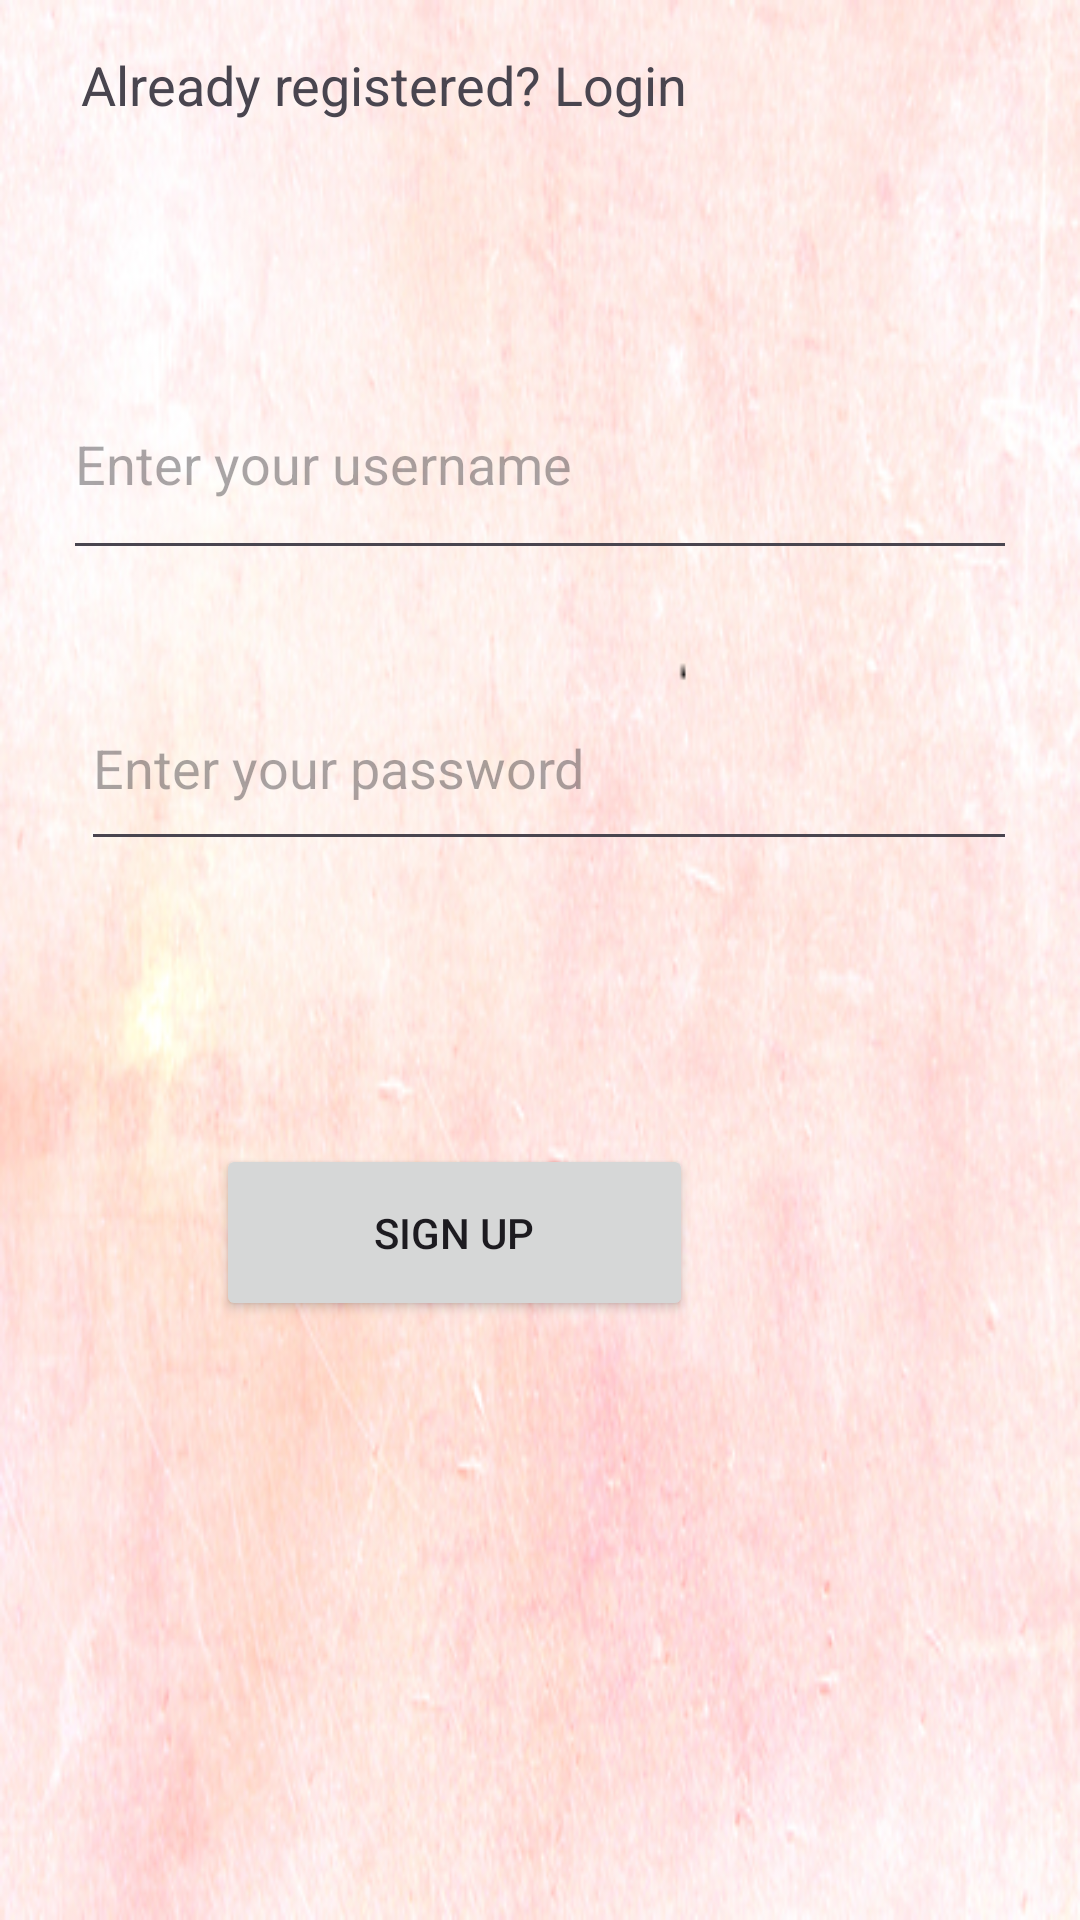

Android layout source for this screen:
<!-- AndroidManifest.xml: application theme Theme.Intorn -->
<!-- res/layout/activity_signup.xml -->
<?xml version="1.0" encoding="utf-8"?>
<androidx.constraintlayout.widget.ConstraintLayout
    xmlns:android="http://schemas.android.com/apk/res/android"
    xmlns:app="http://schemas.android.com/apk/res-auto"
    xmlns:tools="http://schemas.android.com/tools"
    android:background="@drawable/pink"
    android:layout_width="match_parent"
    android:layout_height="match_parent"
    android:padding="16dp"
    tools:context=".SignupActivity">


    <EditText
        android:id="@+id/signupUsername"
        android:layout_width="318dp"
        android:layout_height="74dp"
        android:layout_marginTop="100dp"
        android:ems="10"
        android:hint="Enter your username"
        android:inputType="text"
        app:layout_constraintEnd_toEndOf="parent"
        app:layout_constraintStart_toStartOf="parent"
        app:layout_constraintTop_toTopOf="parent" />

    <EditText
        android:id="@+id/signupPassword"
        android:layout_width="312dp"
        android:layout_height="65dp"
        android:layout_marginTop="32dp"
        android:ems="10"
        android:hint="Enter your password"
        android:inputType="numberPassword"
        app:layout_constraintEnd_toEndOf="@+id/signupUsername"
        app:layout_constraintHorizontal_bias="0.987"
        app:layout_constraintStart_toStartOf="parent"
        app:layout_constraintTop_toBottomOf="@+id/signupUsername" />

    <TextView
        android:id="@+id/LoginRedirect"
        android:layout_width="329dp"
        android:layout_height="44dp"
        android:layout_marginTop="96dp"
        android:text="Already registered? Login"
        android:textSize="18sp"
        app:layout_constraintEnd_toEndOf="@+id/signupPassword"
        app:layout_constraintHorizontal_bias="0.0"
        app:layout_constraintStart_toStartOf="@+id/signupPassword"
        app:layout_constraintTop_toBottomOf="@id/signupButton" />

    <FrameLayout
        android:layout_width="224dp"
        android:layout_height="107dp"
        app:layout_constraintBottom_toBottomOf="parent"
        app:layout_constraintEnd_toEndOf="parent"
        app:layout_constraintHorizontal_bias="0.54"
        app:layout_constraintStart_toStartOf="parent"
        app:layout_constraintTop_toTopOf="parent"
        app:layout_constraintVertical_bias="0.685">

        <Button
            android:id="@+id/signupButton"
            android:layout_width="159dp"
            android:layout_height="59dp"
            android:layout_marginTop="22dp"
            android:layout_marginBottom="372dp"
            android:text="SIGN UP" />
    </FrameLayout>


</androidx.constraintlayout.widget.ConstraintLayout>
<!-- resources referenced by this layout -->
<resources>
  <!-- drawable pink: png bitmap (drawable, 262001 bytes) -->
  <style name="Theme.Intorn" parent="Base.Theme.Intorn" />
  <style name="Base.Theme.Intorn" parent="Theme.Material3.DayNight.NoActionBar">
          
          <item name="colorPrimary">@color/darkRose</item>
          <item name="colorPrimaryVariant">@color/darkRose</item>
          <item name="android:statusBarColor">@color/darkRose</item>
  
  
      </style>
  <color name="darkRose">#a25e5f</color>
</resources>
